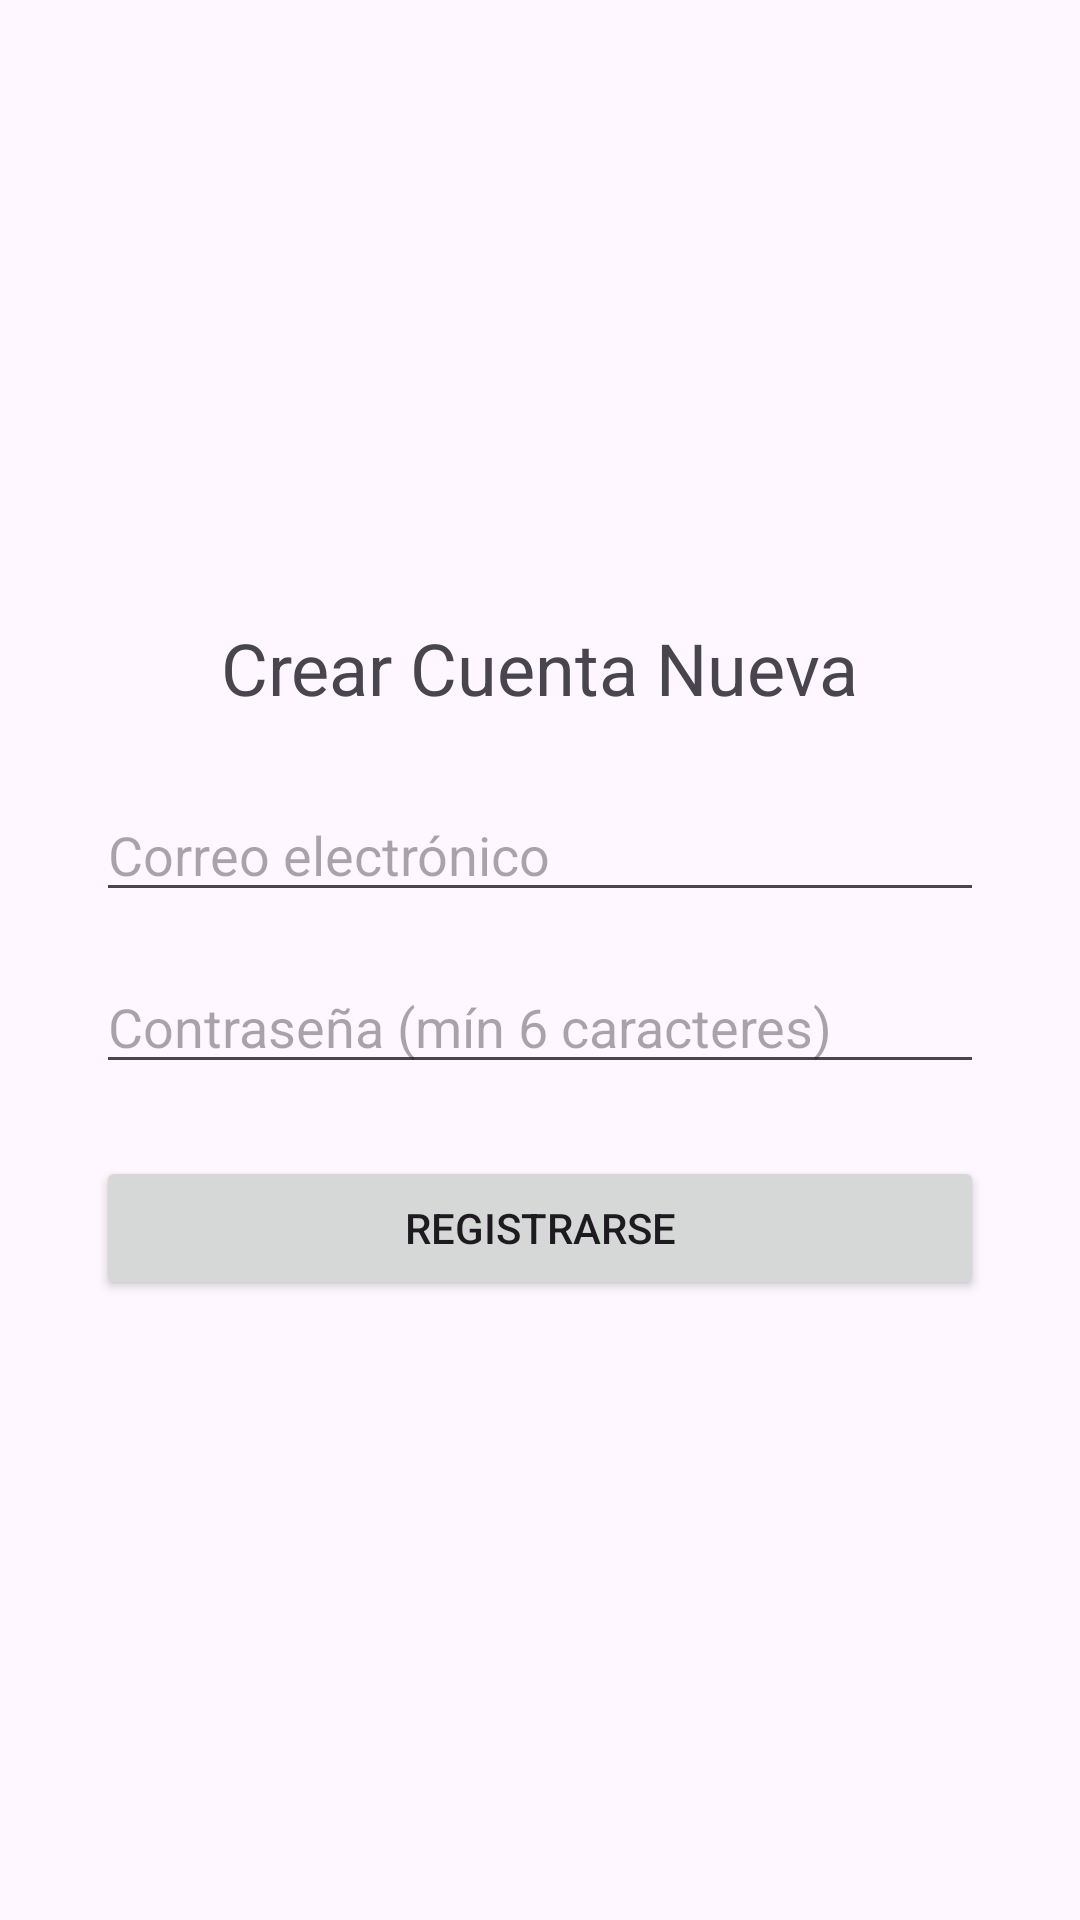

The Android layout XML behind this screen, and the referenced resources:
<!-- AndroidManifest.xml: application theme Theme.Rickymorty -->
<!-- res/layout/activity_registro.xml -->
<?xml version="1.0" encoding="utf-8"?>
<LinearLayout xmlns:android="http://schemas.android.com/apk/res/android"
    android:layout_width="match_parent"
    android:layout_height="match_parent"
    android:orientation="vertical"
    android:padding="32dp"
    android:gravity="center">

    <TextView
        android:layout_width="wrap_content"
        android:layout_height="wrap_content"
        android:text="Crear Cuenta Nueva"
        android:textSize="24sp"
        android:layout_marginBottom="24dp"/>

    <EditText
        android:id="@+id/etEmailRegistro"
        android:layout_width="match_parent"
        android:layout_height="wrap_content"
        android:hint="Correo electrónico"
        android:inputType="textEmailAddress" />

    <EditText
        android:id="@+id/etPasswordRegistro"
        android:layout_width="match_parent"
        android:layout_height="wrap_content"
        android:layout_marginTop="16dp"
        android:hint="Contraseña (mín 6 caracteres)"
        android:inputType="textPassword" />

    <Button
        android:id="@+id/btnRegistrar"
        android:layout_width="match_parent"
        android:layout_height="wrap_content"
        android:layout_marginTop="24dp"
        android:text="Registrarse" />

</LinearLayout>
<!-- resources referenced by this layout -->
<resources>
  <style name="Theme.Rickymorty" parent="Theme.Material3.DayNight.NoActionBar">
          <item name="colorPrimary">@color/ricky_neon</item>
          <item name="colorPrimaryVariant">@color/ricky_neon</item>
          <item name="colorOnPrimary">@color/ricky_fondo</item>
          <item name="android:windowBackground">@color/ricky_fondo</item>
          <item name="colorSurface">@color/ricky_fondo</item>
          <item name="android:textColor">@color/texto_primario</item>
          <item name="android:textColorPrimary">@color/texto_primario</item>
      </style>
  <color name="ricky_neon">#00FF9C</color>
  <color name="ricky_fondo">#0B1E2D</color>
  <color name="texto_primario">#FFFFFF</color>
</resources>
